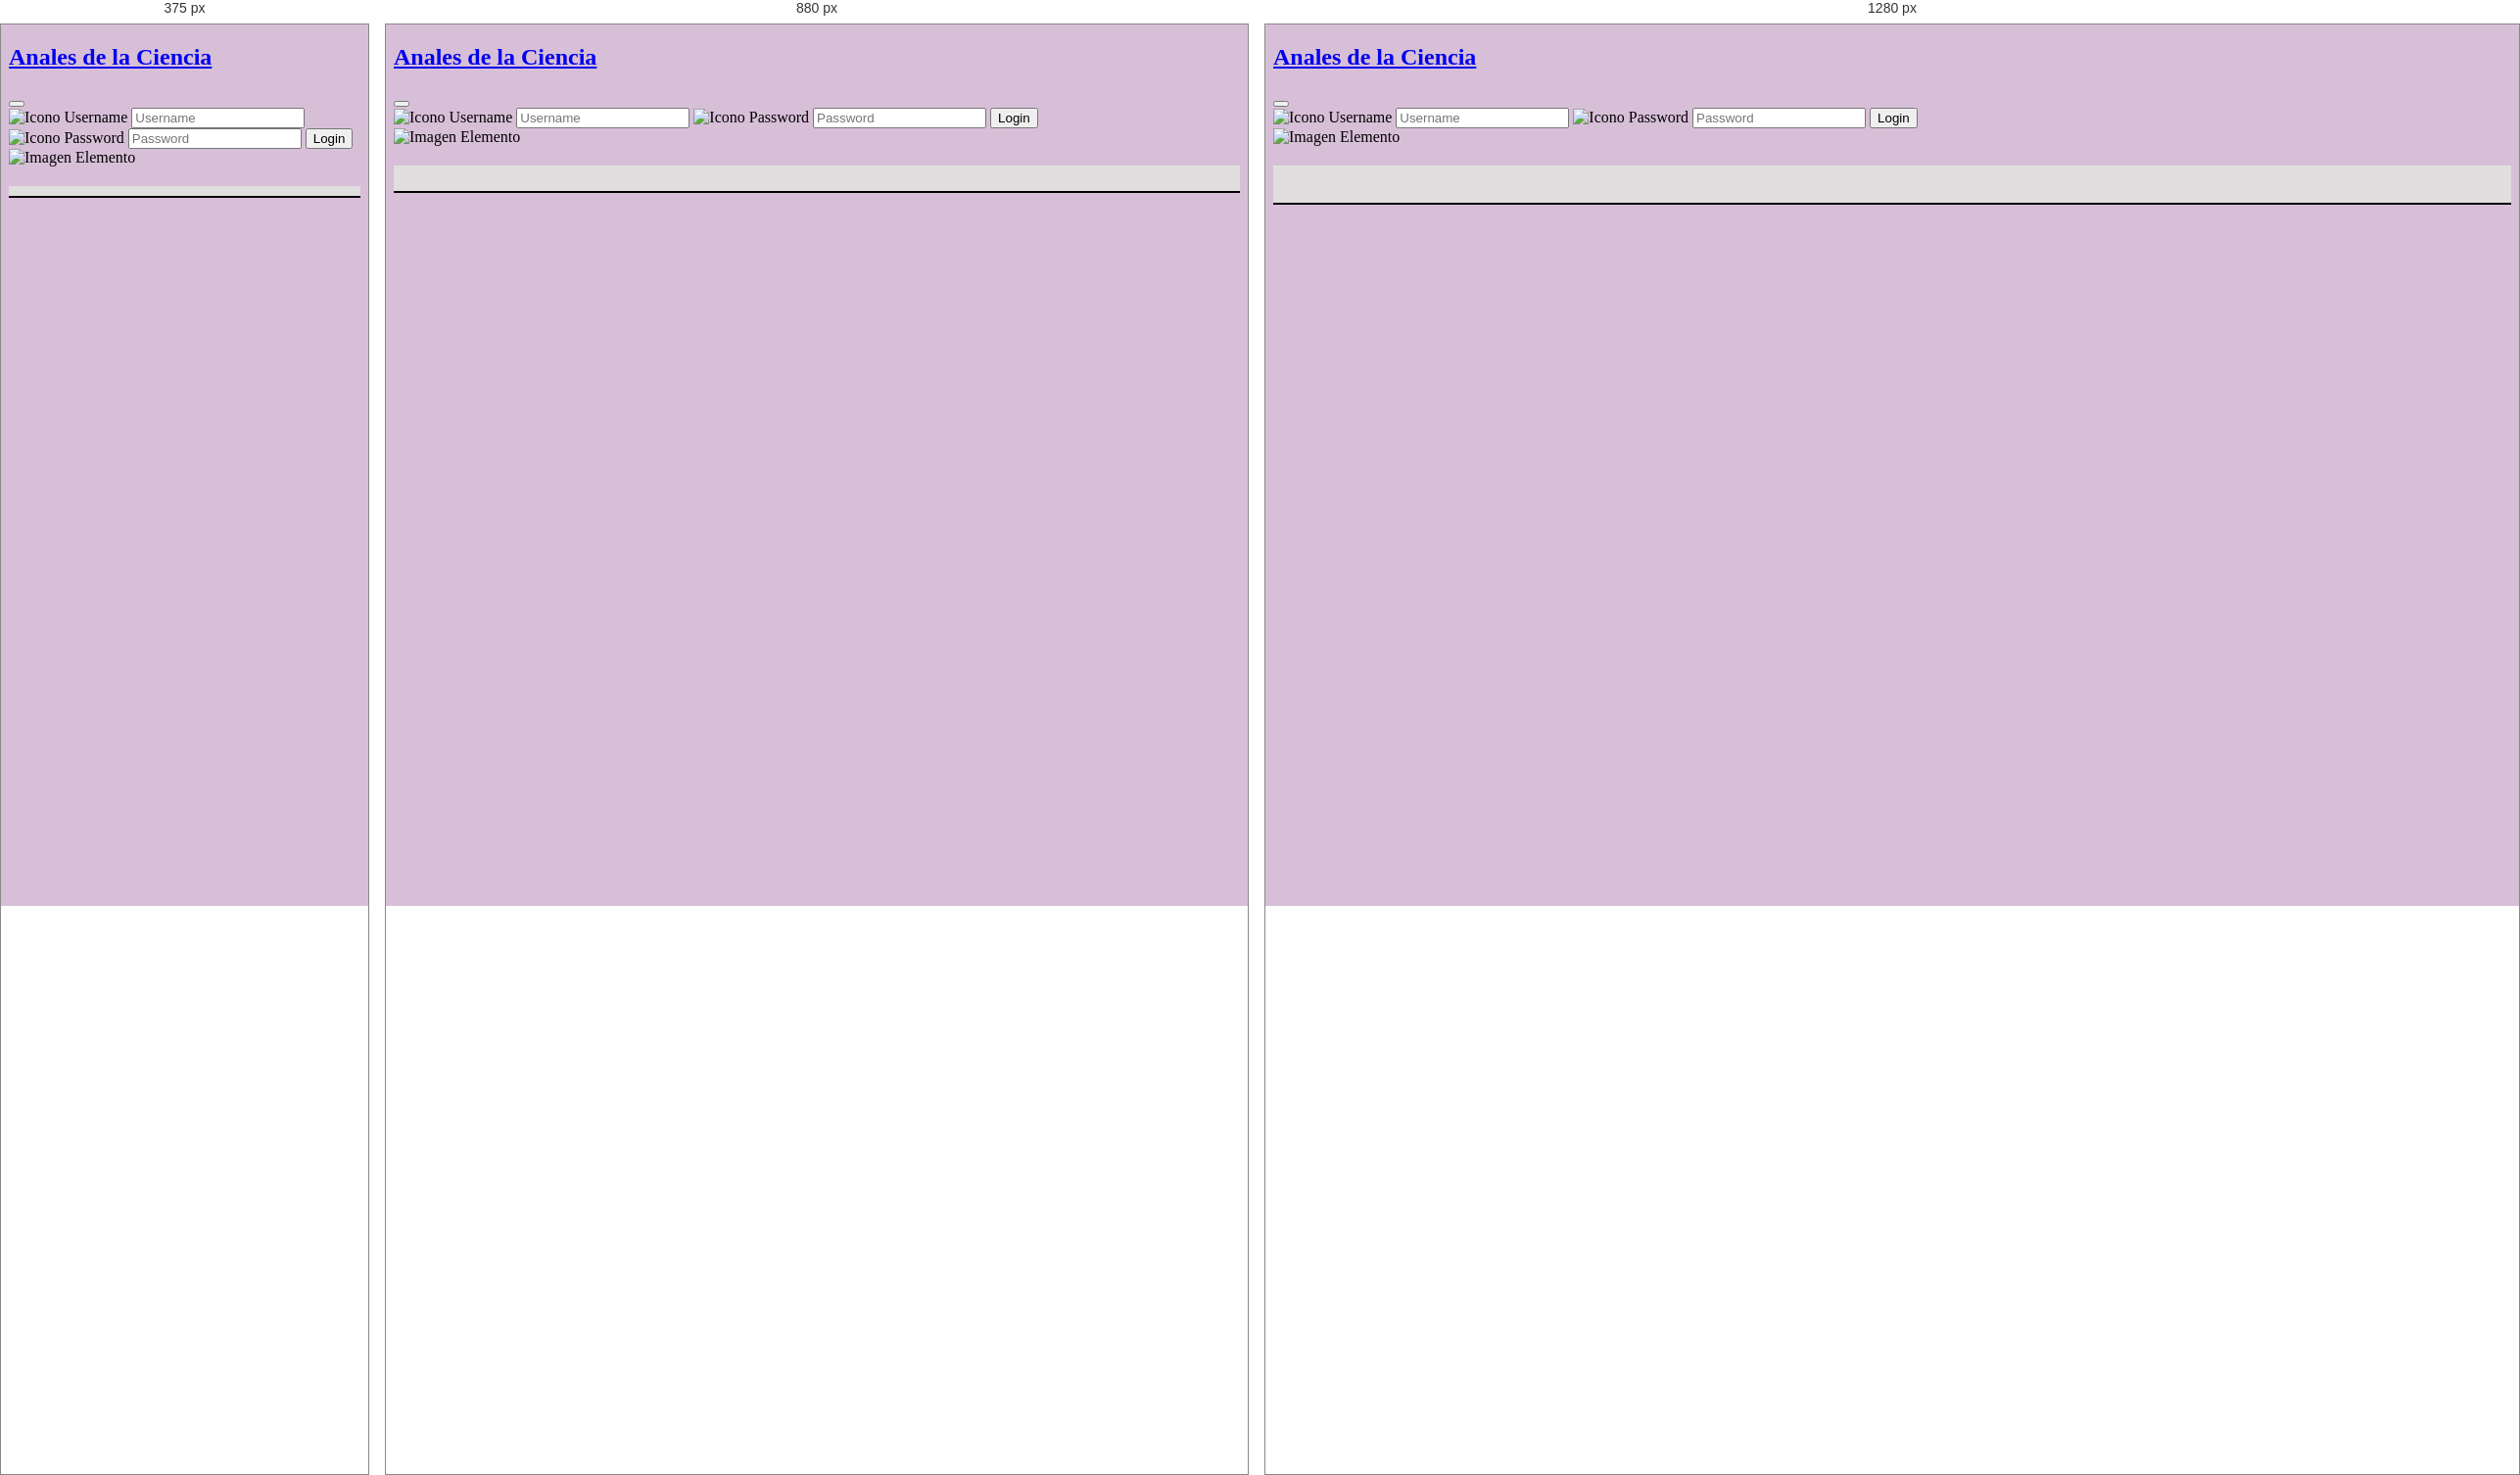
Rendered at 375 px, 880 px and 1280 px, left to right.

<!-- file: readIndex.html -->
<!DOCTYPE html>

<html lang="es">

<head>
    <!--Meta-->
    <meta charset="utf-8">
    <meta name="viewport" content="width=device-width, initial-scale=1">
    <!--Titulo Web-->
    <title>Anales de la Ciencia</title>
    <link rel="icon" href="./img/webIcon.png">
    <!--Bootstrap CSS-->
    <link href="https://cdn.jsdelivr.net/npm/bootstrap@5.0.0-beta3/dist/css/bootstrap.min.css" rel="stylesheet"
        integrity="sha384-eOJMYsd53ii+scO/bJGFsiCZc+5NDVN2yr8+0RDqr0Ql0h+rP48ckxlpbzKgwra6" crossorigin="anonymous">
    <!--CSS propio-->
    <link rel="stylesheet" type="text/css" href="./css/style.css" media="screen" />
</head>

<body onload="mainReadIndex()">
    <nav class="navbar navbar-expand-lg navbar-dark bg-dark mb-3">
        <div class="container-fluid">
            <a class="navbar-brand" href="./index.html"><h1 class="text-ligth mb-0">Anales de la Ciencia</h1></a>
            <button class="navbar-toggler" type="button" data-bs-toggle="collapse" data-bs-target="#authentication" aria-label="Toggle">
            <span class="navbar-toggler-icon"></span>
            </button>
            <div class="collapse navbar-collapse justify-content-end" id="authentication">
                <form class="d-flex col-lg-9" id="login-form">
                    <span class="input-group">
                        <span class="input-group-text">
                            <img src="./img/person-fill.svg" alt="Icono Username">
                        </span>
                        <input  class="form-control me-2" id="username" type="text" placeholder="Username" aria-label="Username">
                    </span>
                    <span class="input-group">
                        <span class="input-group-text">
                            <img src="./img/key-fill.svg" alt="Icono Password">
                        </span>
                        <input class="form-control me-4" id="password" type="password" placeholder="Password" />
                    </span>
                    
                    <button class="btn btn-outline-primary col-md-2" type="submit" id="btn-login" onclick="login()">Login</button>
                </form>
            </div>
        </div>
    </nav>
    <main class="container rounded bg-light pb-3 mb-4">
        <div class="pt-3 d-flex justify-content-center" id="cabecera-index">
            
        </div>
        <div class="d-flex justify-content-center">
            <div class="my-3 col-lg-5">
                <img src="" class="card-img-top" alt="Imagen Elemento" id="img-presentacion">
                <div class="card-body">
                  <h2 class="card-title" id="nombre-presentacion"></h2>
                  <div id="info-presentacion">
                       
                  </div>
                </div>
            </div>
        </div>
        
    </main>

    <script src="https://cdn.jsdelivr.net/npm/bootstrap@5.0.0-beta3/dist/js/bootstrap.bundle.min.js" integrity="sha384-JEW9xMcG8R+pH31jmWH6WWP0WintQrMb4s7ZOdauHnUtxwoG2vI5DkLtS3qm9Ekf" crossorigin="anonymous"></script>
    <!--JS propio-->
    <script src="./js/script.js"></script>
</body>
</html>

/* @media block from style.css */
@media only screen and (max-width: 992px) {
    .btn-aniadir{
        width: 30%;
    }
}

/* @media block from style.css */
@media only screen and (max-width: 768px) {
    .btn-aniadir{
        width: 50%;
    }
}

/* @media block from style.css */
@media only screen and (min-width: 992px) {
    label, .personas-checkbox p, .entidades-checkbox p{
        text-align: end;
    }
    #personas-checkbox p, #entidades-checkbox p{
        text-align: end;
    }
    
    
}